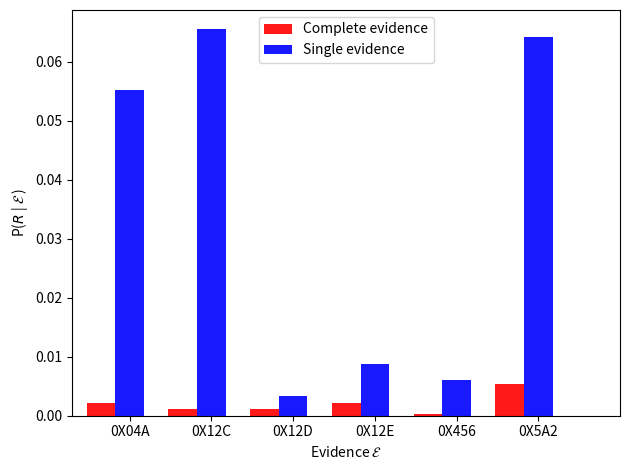
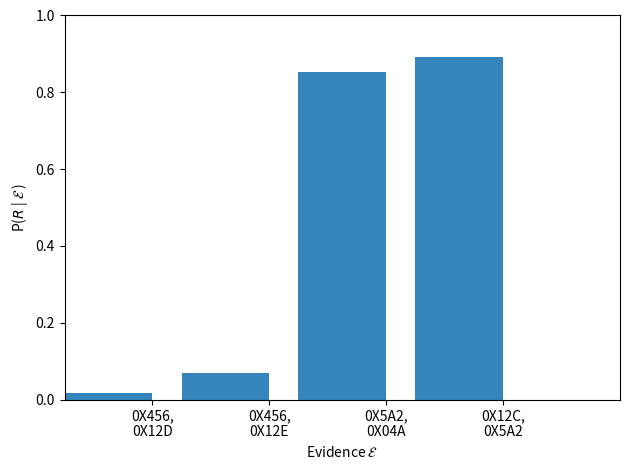

Recreate these plots in Python, in order.
#!/usr/bin/env python
import matplotlib.pyplot as plt
import numpy as np

opacity = 0.9

# Single trigger
ind = np.arange(6)
width = 0.35
fig = plt.figure()
ax = fig.add_subplot(111)
bars1 = ax.bar(ind, 1 - np.array([
    0.9977980690759589, 0.9988978210770524, 0.9988978210770523, 0.9977980690759589, 0.99970217206124,
    0.9946879366150463]), width, color='r', alpha=opacity)
bars2 = ax.bar(ind + width, 1 - np.array([
    0.9447943944478551, 0.9345174598215925, 0.9966714084993764, 0.9913189887798609, 0.9940070725726678,
    0.935820939526742]), width, color='b', alpha=opacity)
ax.set_ylabel('P($R$ | $\mathcal{E}$ )')
ax.set_xlim(-width, len(ind) + width)
ax.set_xlabel('Evidence $\mathcal{E}$')
ax.set_xticks(ind + width)
ax.set_xticklabels(['0X04A', '0X12C', '0X12D', '0X12E', '0X456', '0X5A2'])
ax.legend((bars1[0], bars2[0]), ('Complete evidence', 'Single evidence'), loc='best')
plt.tight_layout()

# Multiple Triggers
ind = np.arange(4)
width = 0.75
fig = plt.figure()
ax = fig.add_subplot(111)
ax.bar(ind, np.array([0.016918777286092715, 0.06978722448837131, 0.8539272714426238, 0.8917679732785454]),
       width, alpha=opacity)
ax.set_ylim(0, 1)
ax.set_ylabel('P($R$ | $\mathcal{E}$ )')
ax.set_xlabel('Evidence $\mathcal{E}$')
ax.set_xlim(-width / 2, len(ind) + width / 2)
ax.set_xticks(ind + width / 2)
ax.set_xticklabels(['0X456,\n0X12D', '0X456,\n0X12E', '0X5A2,\n0X04A', '0X12C,\n0X5A2'])

plt.tight_layout()
plt.show()
